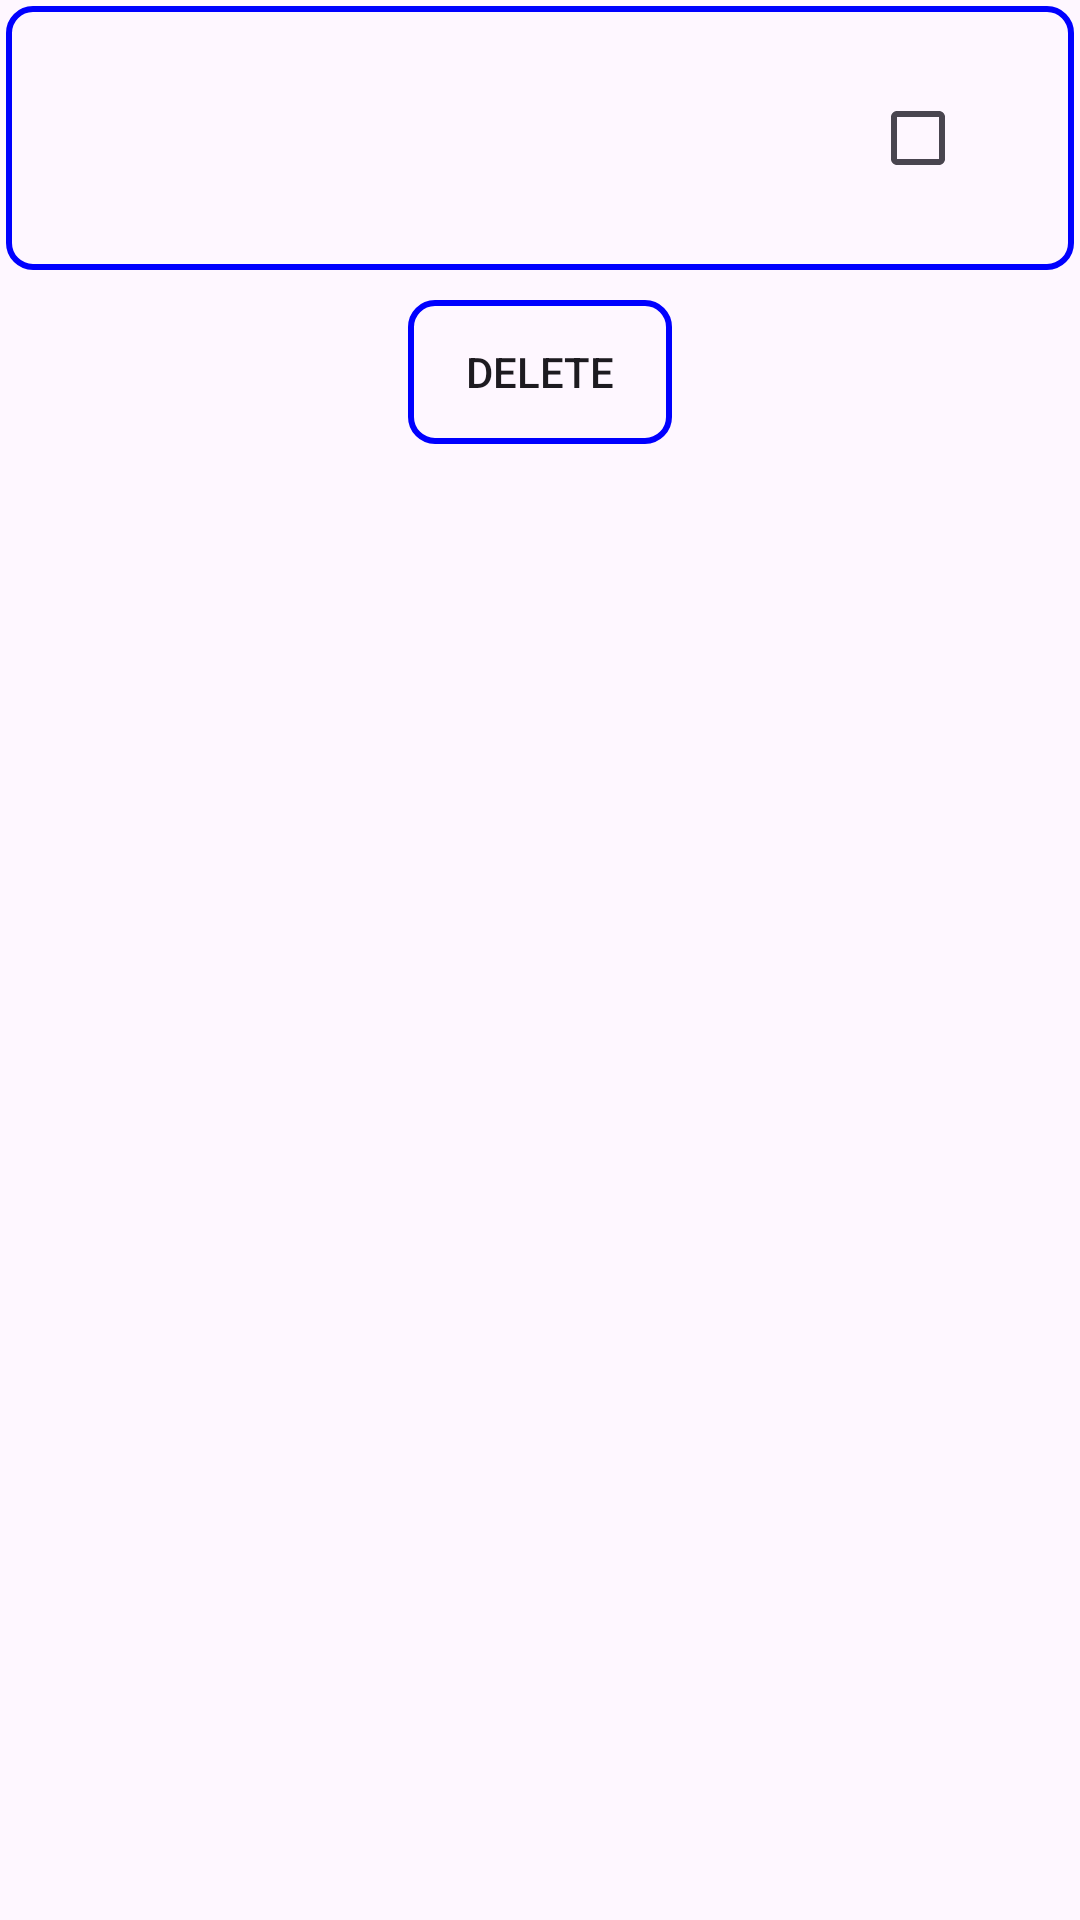

The Android layout XML behind this screen, and the referenced resources:
<!-- AndroidManifest.xml: application theme Theme.Cse226classwork -->
<!-- res/layout/listview.xml -->
<?xml version="1.0" encoding="utf-8"?>
<RelativeLayout
    xmlns:android="http://schemas.android.com/apk/res/android"
    android:layout_width="match_parent"
    android:layout_height="match_parent"
    android:padding="2dp">
    <RelativeLayout
        android:layout_width="wrap_content"
        android:padding="20dp"
        android:id="@+id/view"
        android:background="@drawable/shape"
        android:layout_height="wrap_content">

    <TextView
        android:id="@+id/txtName"
        android:layout_width="wrap_content"
        android:layout_height="wrap_content"

        android:layout_alignParentStart="true"
        android:layout_centerVertical="true"
        android:textColor="@android:color/background_dark"
        android:textSize="16sp" />

    <CheckBox
        android:id="@+id/checkBox"
        android:layout_width="wrap_content"
        android:layout_height="wrap_content"
        android:layout_alignParentTop="true"
        android:layout_alignParentEnd="true" />
    </RelativeLayout>
    <Button
        android:layout_width="wrap_content"
        android:layout_below="@id/view"
        android:layout_margin="10dp"
        android:id="@+id/btn"
        android:text="delete"
        android:background="@drawable/shape"
        android:layout_centerHorizontal="true"
        android:layout_height="wrap_content">

    </Button>

</RelativeLayout>
<!-- resources referenced by this layout -->
<resources>
  <!-- drawable shape (drawable) -->
  <layer-list xmlns:android="http://schemas.android.com/apk/res/android">
      <item>
          <shape android:shape="rectangle">
              <stroke
                  android:width="2dp"
                  android:color="#0000FF" /> 
              <corners android:radius="8dp" />
          </shape>
      </item>
  </layer-list>
  <style name="Theme.Cse226classwork" parent="Base.Theme.Cse226classwork" />
  <style name="Base.Theme.Cse226classwork" parent="Theme.Material3.DayNight.NoActionBar">
          
          
      </style>
</resources>
